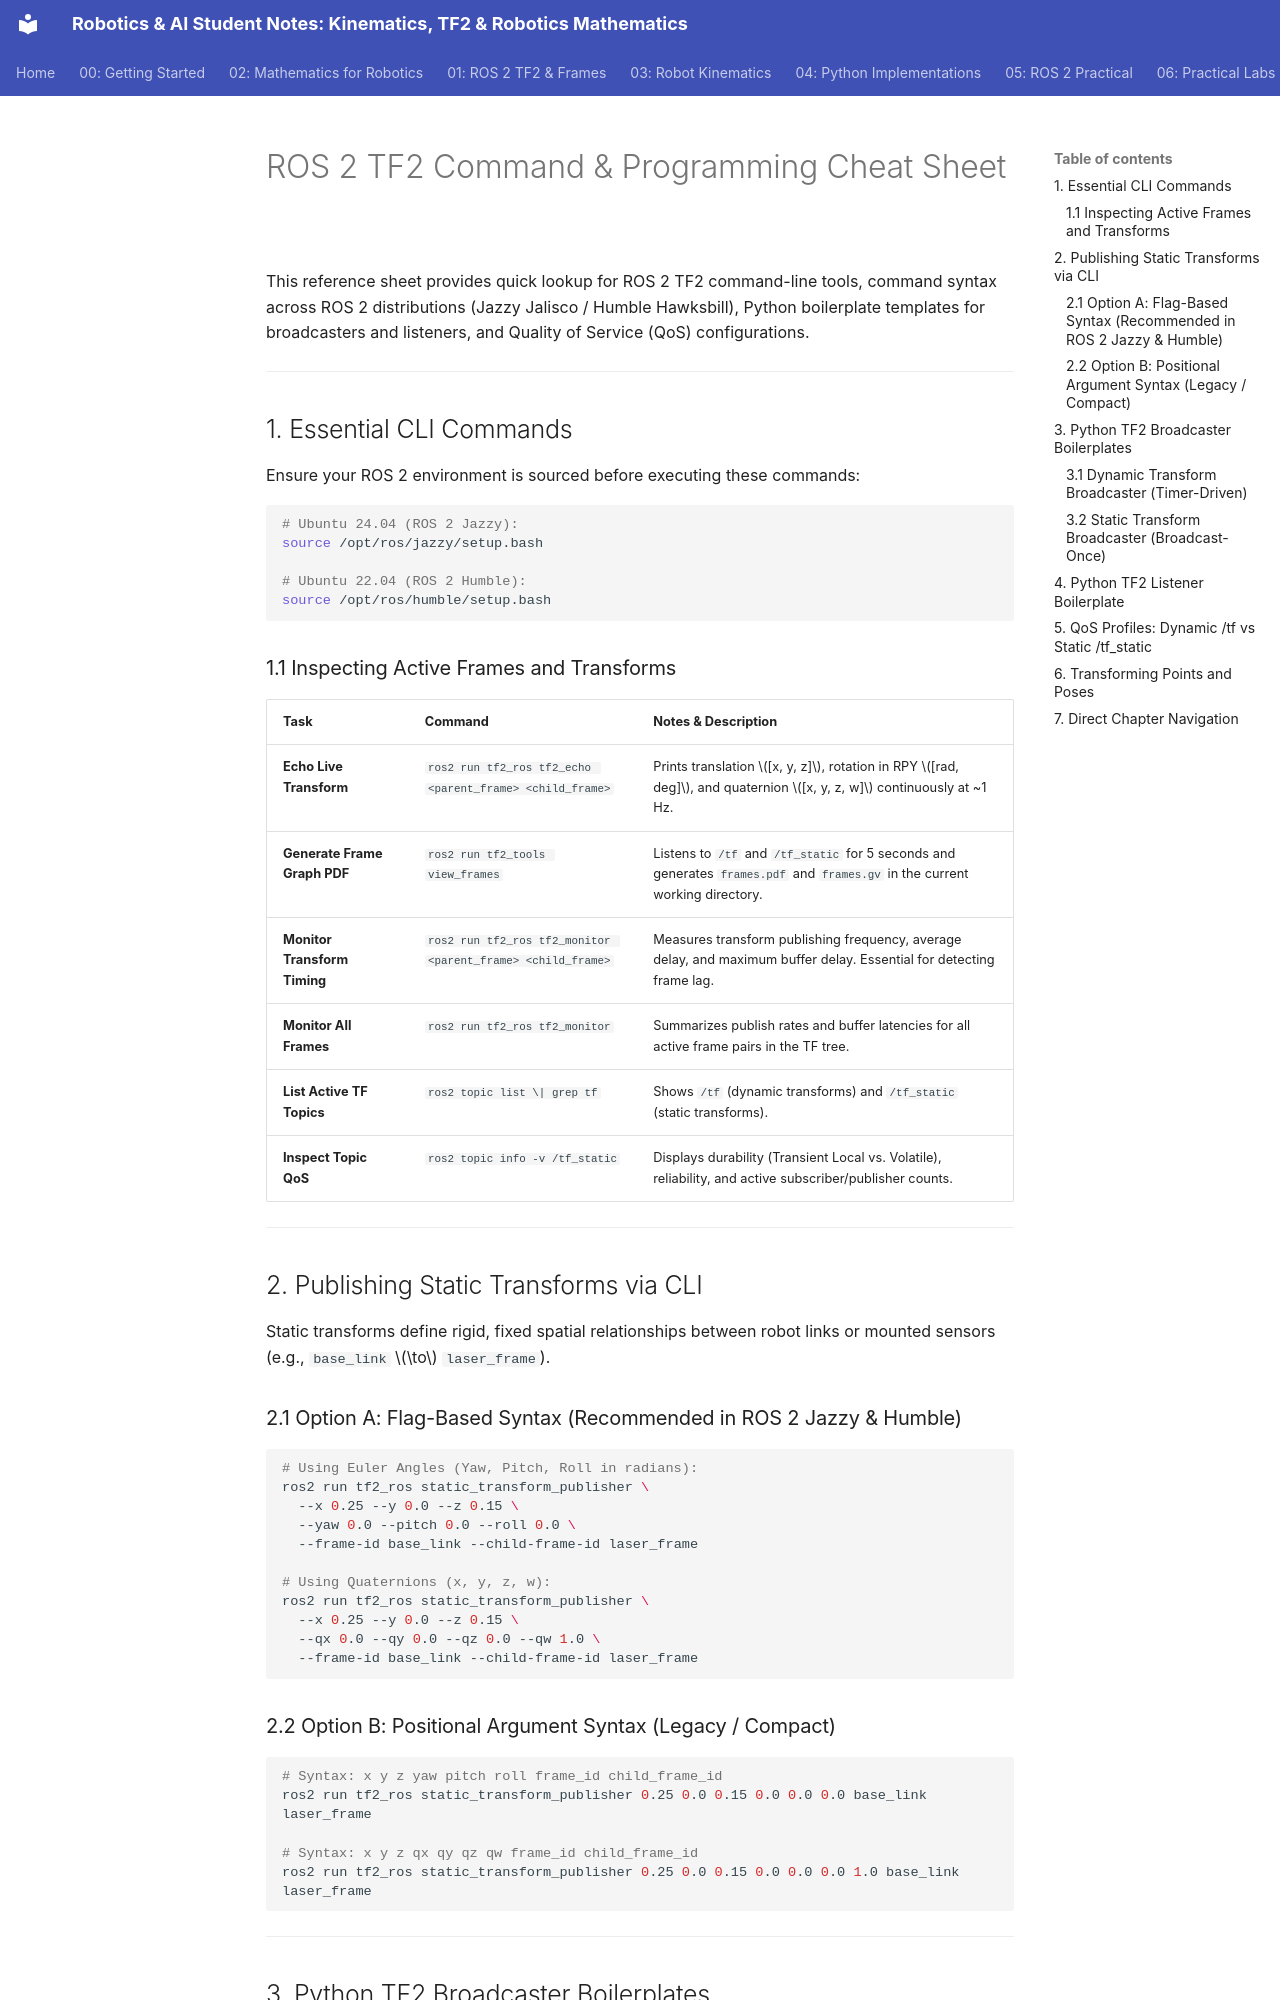

repository: JosiahSK/robotics-kinematics-tf2 · page: reference/ros2-tf2-cheat-sheet/index.html · generator: mkdocs

# ROS 2 TF2 Command & Programming Cheat Sheet

This reference sheet provides quick lookup for ROS 2 TF2 command-line tools, command syntax across ROS 2 distributions (Jazzy Jalisco / Humble Hawksbill), Python boilerplate templates for broadcasters and listeners, and Quality of Service (QoS) configurations.

---

## 1. Essential CLI Commands

Ensure your ROS 2 environment is sourced before executing these commands:
```bash
# Ubuntu 24.04 (ROS 2 Jazzy):
source /opt/ros/jazzy/setup.bash

# Ubuntu 22.04 (ROS 2 Humble):
source /opt/ros/humble/setup.bash
```

### 1.1 Inspecting Active Frames and Transforms

| Task | Command | Notes & Description |
| :--- | :--- | :--- |
| **Echo Live Transform** | `ros2 run tf2_ros tf2_echo <parent_frame> <child_frame>` | Prints translation $[x, y, z]$, rotation in RPY $[rad, deg]$, and quaternion $[x, y, z, w]$ continuously at ~1 Hz. |
| **Generate Frame Graph PDF** | `ros2 run tf2_tools view_frames` | Listens to `/tf` and `/tf_static` for 5 seconds and generates `frames.pdf` and `frames.gv` in the current working directory. |
| **Monitor Transform Timing** | `ros2 run tf2_ros tf2_monitor <parent_frame> <child_frame>` | Measures transform publishing frequency, average delay, and maximum buffer delay. Essential for detecting frame lag. |
| **Monitor All Frames** | `ros2 run tf2_ros tf2_monitor` | Summarizes publish rates and buffer latencies for all active frame pairs in the TF tree. |
| **List Active TF Topics** | `ros2 topic list \| grep tf` | Shows `/tf` (dynamic transforms) and `/tf_static` (static transforms). |
| **Inspect Topic QoS** | `ros2 topic info -v /tf_static` | Displays durability (Transient Local vs. Volatile), reliability, and active subscriber/publisher counts. |

---

## 2. Publishing Static Transforms via CLI

Static transforms define rigid, fixed spatial relationships between robot links or mounted sensors (e.g., `base_link` $\to$ `laser_frame`).

### 2.1 Option A: Flag-Based Syntax (Recommended in ROS 2 Jazzy & Humble)

```bash
# Using Euler Angles (Yaw, Pitch, Roll in radians):
ros2 run tf2_ros static_transform_publisher \
  --x 0.25 --y 0.0 --z 0.15 \
  --yaw 0.0 --pitch 0.0 --roll 0.0 \
  --frame-id base_link --child-frame-id laser_frame

# Using Quaternions (x, y, z, w):
ros2 run tf2_ros static_transform_publisher \
  --x 0.25 --y 0.0 --z 0.15 \
  --qx 0.0 --qy 0.0 --qz 0.0 --qw 1.0 \
  --frame-id base_link --child-frame-id laser_frame
```

### 2.2 Option B: Positional Argument Syntax (Legacy / Compact)

```bash
# Syntax: x y z yaw pitch roll frame_id child_frame_id
ros2 run tf2_ros static_transform_publisher 0.25 0.0 0.15 0.0 0.0 0.0 base_link laser_frame

# Syntax: x y z qx qy qz qw frame_id child_frame_id
ros2 run tf2_ros static_transform_publisher 0.25 0.0 0.15 0.0 0.0 0.0 1.0 base_link laser_frame
```

---

## 3. Python TF2 Broadcaster Boilerplates
